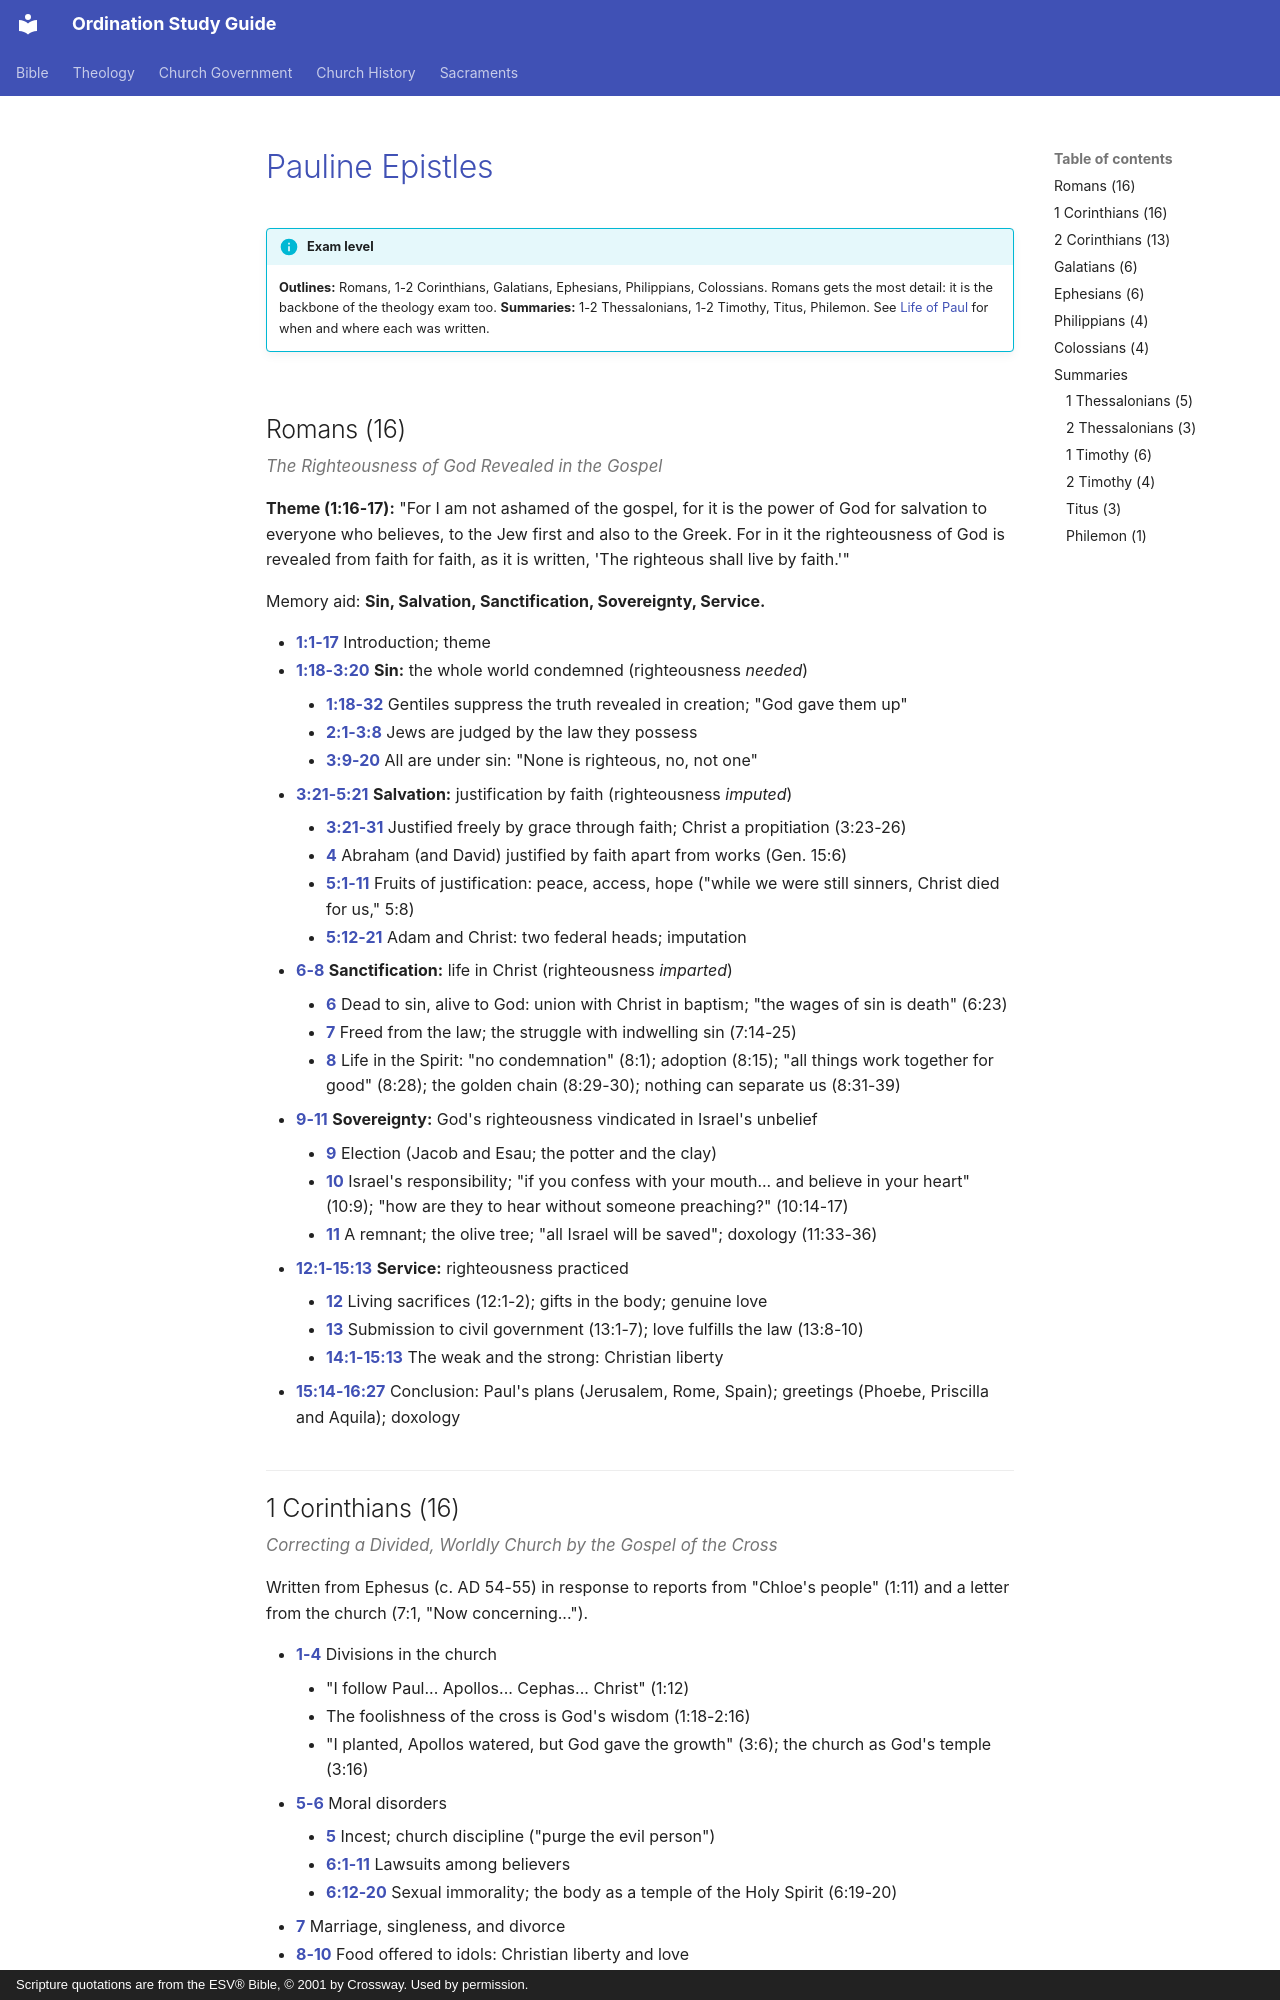

repository: schrjacob/bible-outlines · page: new-testament/pauline-epistles/index.html · generator: mkdocs · copyright: Scripture quotations are from the ESV® Bible, © 2001 by Crossway. Used by permission.

# Pauline Epistles

!!! info "Exam level"
    **Outlines:** Romans, 1-2 Corinthians, Galatians, Ephesians, Philippians, Colossians. Romans gets the most detail: it is the backbone of the theology exam too.
    **Summaries:** 1-2 Thessalonians, 1-2 Timothy, Titus, Philemon. See [Life of Paul](paul.md) for when and where each was written.

## Romans (16)

*The Righteousness of God Revealed in the Gospel*

**Theme (1:16-17):** "For I am not ashamed of the gospel, for it is the power of God for salvation to everyone who believes, to the Jew first and also to the Greek. For in it the righteousness of God is revealed from faith for faith, as it is written, 'The righteous shall live by faith.'"

Memory aid: **Sin, Salvation, Sanctification, Sovereignty, Service.**

- **1:1-17** Introduction; theme
- **1:18-3:20** **Sin:** the whole world condemned (righteousness *needed*)
    - **1:18-32** Gentiles suppress the truth revealed in creation; "God gave them up"
    - **2:1-3:8** Jews are judged by the law they possess
    - **3:9-20** All are under sin: "None is righteous, no, not one"
- **3:21-5:21** **Salvation:** justification by faith (righteousness *imputed*)
    - **3:21-31** Justified freely by grace through faith; Christ a propitiation (3:23-26)
    - **4** Abraham (and David) justified by faith apart from works (Gen. 15:6)
    - **5:1-11** Fruits of justification: peace, access, hope ("while we were still sinners, Christ died for us," 5:8)
    - **5:12-21** Adam and Christ: two federal heads; imputation
- **6-8** **Sanctification:** life in Christ (righteousness *imparted*)
    - **6** Dead to sin, alive to God: union with Christ in baptism; "the wages of sin is death" (6:23)
    - **7** Freed from the law; the struggle with indwelling sin (7:14-25)
    - **8** Life in the Spirit: "no condemnation" (8:1); adoption (8:15); "all things work together for good" (8:28); the golden chain (8:29-30); nothing can separate us (8:31-39)
- **9-11** **Sovereignty:** God's righteousness vindicated in Israel's unbelief
    - **9** Election (Jacob and Esau; the potter and the clay)
    - **10** Israel's responsibility; "if you confess with your mouth... and believe in your heart" (10:9); "how are they to hear without someone preaching?" (10:14-17)
    - **11** A remnant; the olive tree; "all Israel will be saved"; doxology (11:33-36)
- **12:1-15:13** **Service:** righteousness practiced
    - **12** Living sacrifices (12:1-2); gifts in the body; genuine love
    - **13** Submission to civil government (13:1-7); love fulfills the law (13:8-10)
    - **14:1-15:13** The weak and the strong: Christian liberty
- **15:14-16:27** Conclusion: Paul's plans (Jerusalem, Rome, Spain); greetings (Phoebe, Priscilla and Aquila); doxology
